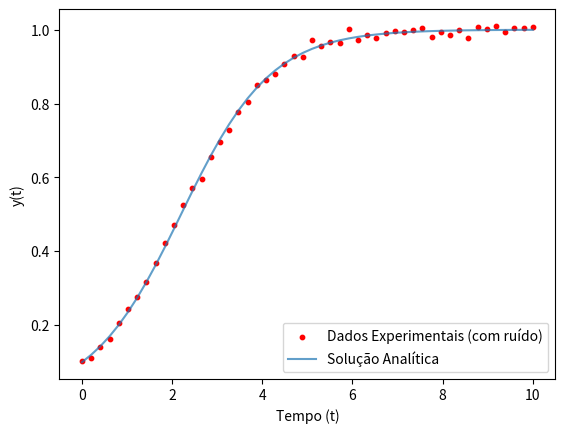

Python code for this plot:
import numpy as np
import matplotlib.pyplot as plt

# 1. Definir a solução analítica
def solucao_analitica(t):
    return 1 / (1 + 9 * np.exp(-t))

# 2. Gerar 50 pontos de 0 a 10  obs: aumentando para 20, percebemos melhor que ira ao infinito
t_i = np.linspace(0, 10, 50)
y_real = solucao_analitica(t_i)

# 3. Adicionar ruído gaussiano N(0, 0.01)
ruido = np.random.normal(0, 0.01, 50)
y_i = y_real + ruido

# 4. Plotar
plt.scatter(t_i, y_i, label='Dados Experimentais (com ruído)', color='red', s=10)
plt.plot(t_i, y_real, label='Solução Analítica', alpha=0.7)
plt.xlabel('Tempo (t)')
plt.ylabel('y(t)')
plt.legend()
plt.show()
